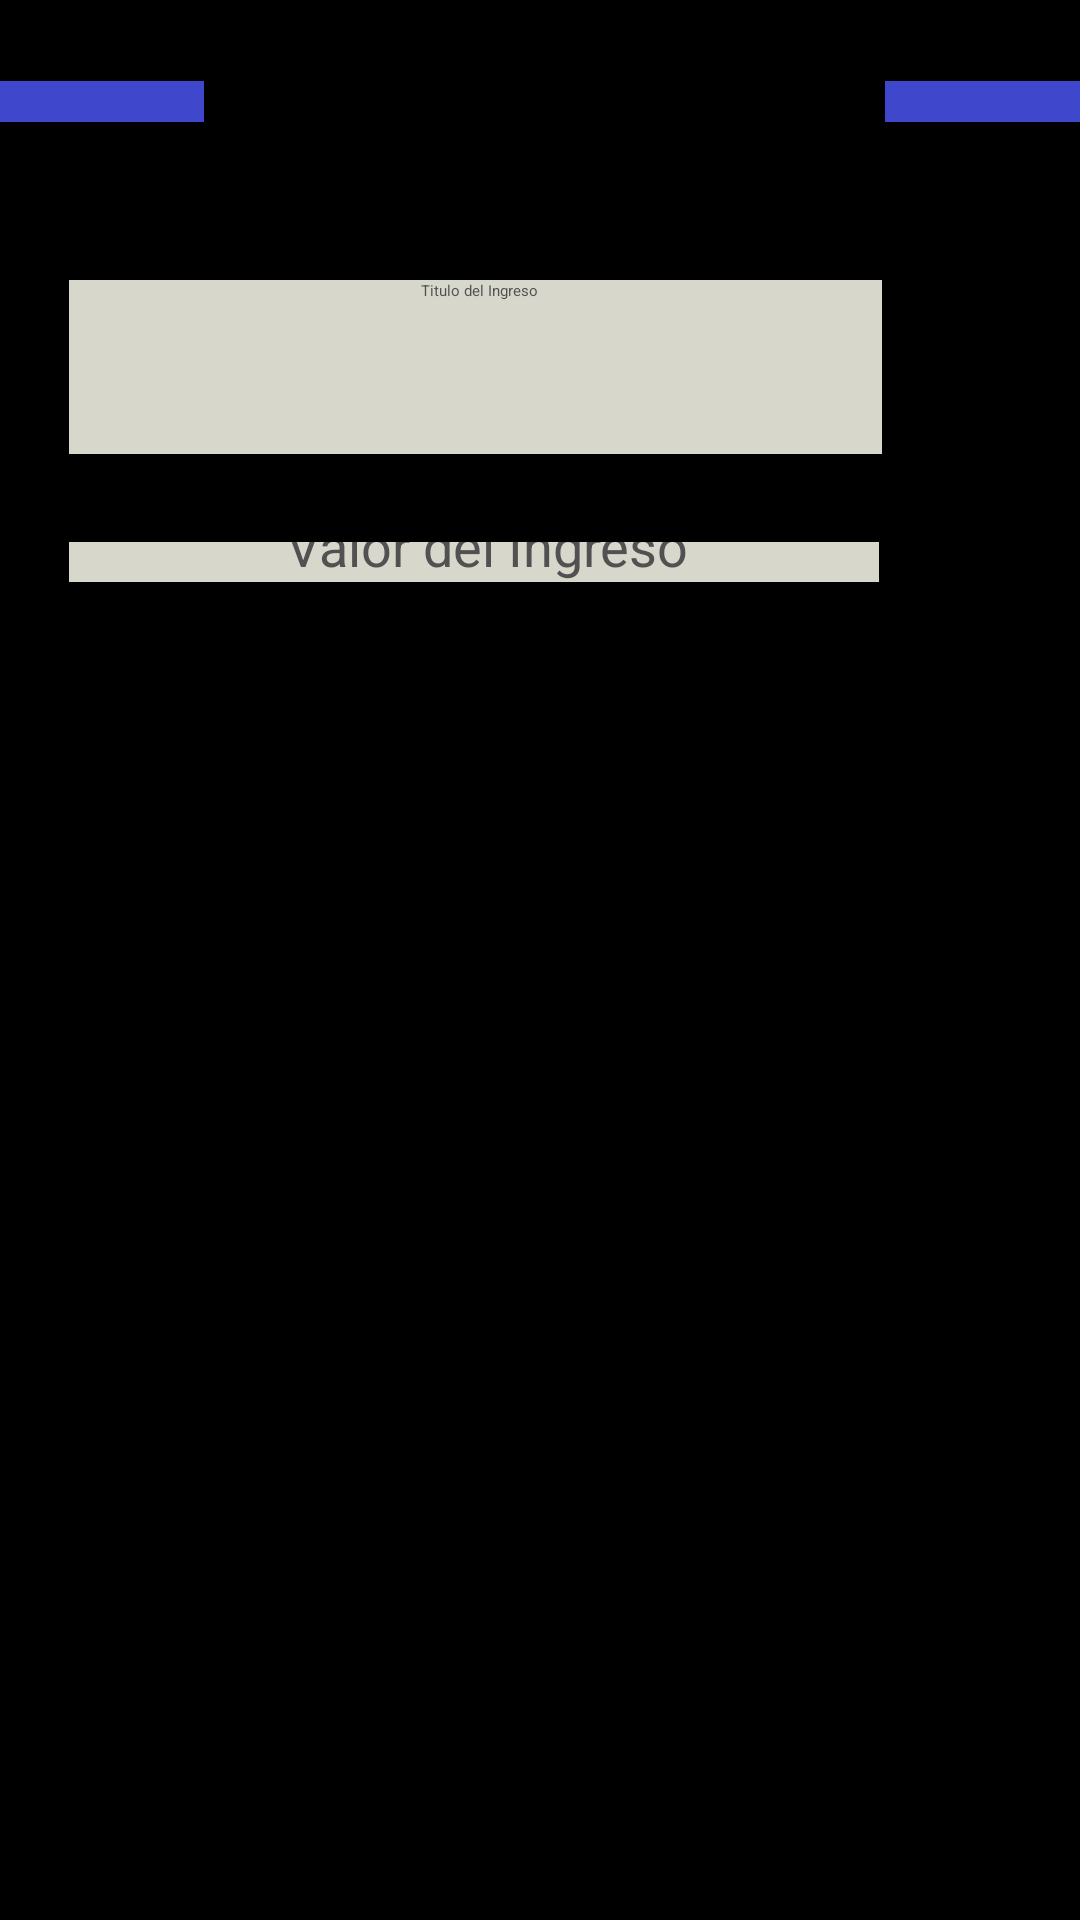

Reconstruct the res/layout file that produces this screen, plus the resources it refers to.
<!-- AndroidManifest.xml: application theme Theme.SaveUr -->
<!-- res/layout/activity_ingresos.xml -->
<?xml version="1.0" encoding="utf-8"?>
<androidx.constraintlayout.widget.ConstraintLayout xmlns:android="http://schemas.android.com/apk/res/android"
    xmlns:app="http://schemas.android.com/apk/res-auto"
    xmlns:tools="http://schemas.android.com/tools"
    android:layout_width="match_parent"
    android:layout_height="match_parent"
    android:background="#000000"
    tools:context=".Activity.IngresosActivity">

    <HorizontalScrollView
        android:id="@+id/horizontalScrollView2"
        android:layout_width="407dp"
        android:layout_height="0dp"
        android:layout_marginTop="27dp"
        android:layout_marginBottom="140dp"
        app:layout_constraintBottom_toTopOf="@+id/IdValorIngreso"
        app:layout_constraintStart_toStartOf="parent"
        app:layout_constraintTop_toTopOf="parent"
        app:layout_constraintVertical_bias="0.041">

        <LinearLayout
            android:layout_width="100dp"
            android:layout_height="match_parent">

            <ImageButton
                android:id="@+id/backToHomeI"
                android:layout_width="68dp"
                android:layout_height="match_parent"

                android:background="#FFFFFF"
                android:backgroundTint="#3F48CC"
                app:srcCompat="?attr/actionModeCloseDrawable" />

            <TextView
                android:id="@+id/textView2"
                android:layout_width="227dp"
                android:layout_height="match_parent"
                android:layout_weight="100"
                android:text="  Ingresos   "
                android:textAlignment="center"
                android:textColor="#FFFFFF"
                android:textSize="42sp"
                android:textStyle="bold" />

            <ImageView
                android:id="@+id/imageView2"
                android:layout_width="98dp"
                android:layout_height="match_parent"
                android:layout_weight="1"
                android:background="#3F48CC"
                app:srcCompat="@drawable/descarga" />
        </LinearLayout>
    </HorizontalScrollView>

    <EditText
        android:id="@+id/IdValorIngreso"
        android:layout_width="270dp"
        android:layout_height="0dp"
        android:layout_marginBottom="446dp"
        android:background="#D7D7CC"
        android:ems="10"
        android:hint="  Valor del Ingreso"
        android:inputType="number"
        android:textAlignment="center"
        android:textColor="#000000"
        android:textColorHint="#515151"
        android:textSize="18sp"
        app:layout_constraintBottom_toBottomOf="parent"
        app:layout_constraintEnd_toEndOf="parent"
        app:layout_constraintHorizontal_bias="0.255"
        app:layout_constraintStart_toStartOf="parent"
        app:layout_constraintTop_toBottomOf="@+id/horizontalScrollView2" />

    <Button
        android:id="@+id/SaveIngreso"
        android:layout_width="wrap_content"
        android:layout_height="wrap_content"
        android:layout_marginBottom="340dp"
        android:backgroundTint="#18BF1E"
        android:text="Guardar"
        android:textAlignment="center"
        app:layout_constraintBottom_toBottomOf="parent"
        app:layout_constraintEnd_toEndOf="parent"
        app:layout_constraintHorizontal_bias="0.66"
        app:layout_constraintStart_toStartOf="parent" />

    <AutoCompleteTextView
        android:id="@+id/IdTituloIngreso"
        android:layout_width="271dp"
        android:layout_height="58dp"
        android:background="#D7D7CC"
        android:hint="  Titulo del Ingreso"
        android:textAlignment="center"
        android:textColor="#000000"
        android:textColorHint="#515151"
        app:layout_constraintBottom_toTopOf="@+id/IdValorIngreso"
        app:layout_constraintEnd_toEndOf="parent"
        app:layout_constraintHorizontal_bias="0.257"
        app:layout_constraintStart_toStartOf="parent"
        app:layout_constraintTop_toBottomOf="@+id/horizontalScrollView2"
        app:layout_constraintVertical_bias="0.646" />


</androidx.constraintlayout.widget.ConstraintLayout>
<!-- resources referenced by this layout -->
<resources>

</resources>
